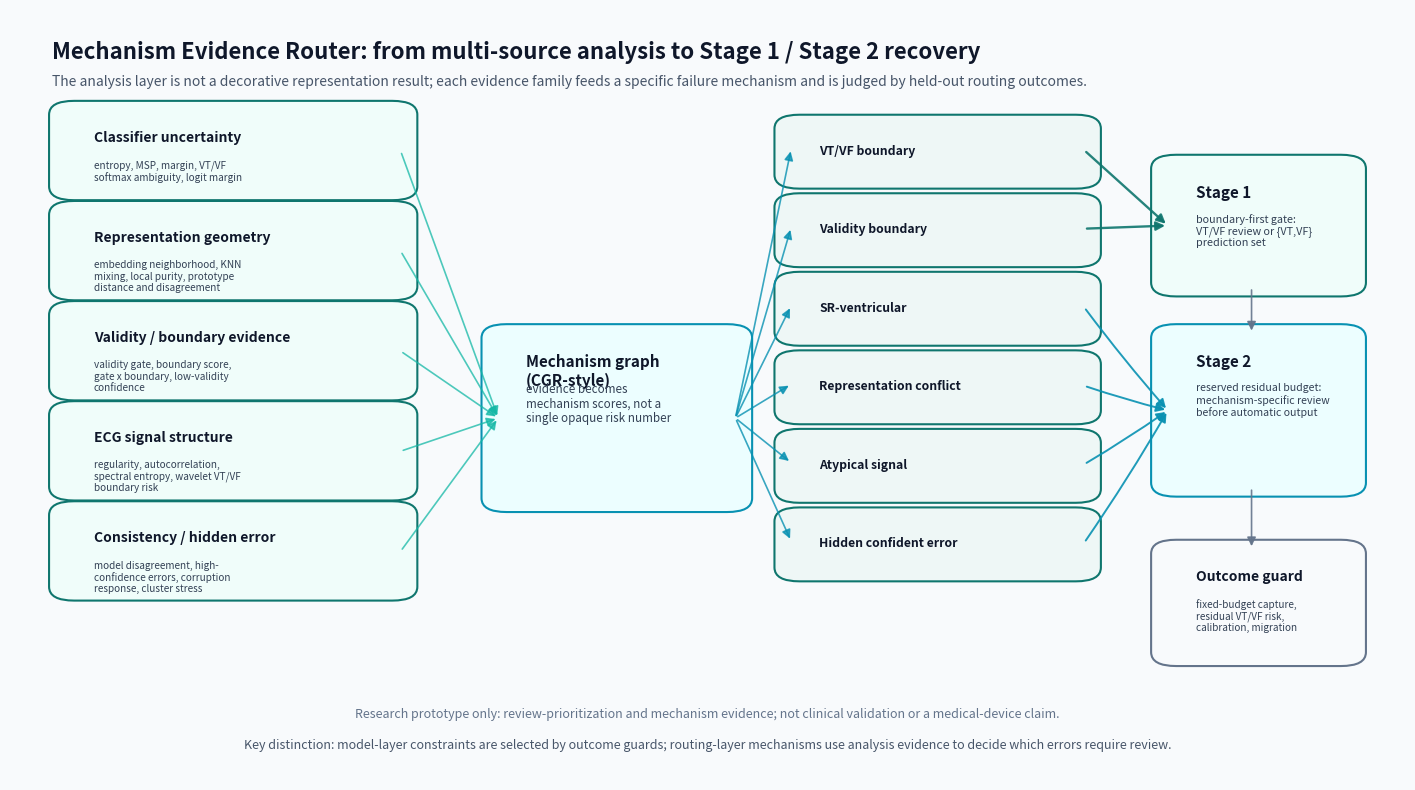

Source code (Python):
from __future__ import annotations

import textwrap
from pathlib import Path

import matplotlib.pyplot as plt
from matplotlib.patches import FancyArrowPatch, FancyBboxPatch


OUT = Path(
    "results_public/figures/12_v5d_hierarchical_router/individual_figures/"
    "fig_089_v5d_mechanism_evidence_router.png"
)


def _box(
    ax,
    xy,
    wh,
    title,
    body="",
    fc="#eef7f6",
    ec="#0f766e",
    lw=1.5,
    title_size=10,
    body_size=7.8,
    wrap_width=30,
):
    x, y = xy
    w, h = wh
    patch = FancyBboxPatch(
        (x, y),
        w,
        h,
        boxstyle="round,pad=0.012,rounding_size=0.018",
        facecolor=fc,
        edgecolor=ec,
        linewidth=lw,
    )
    ax.add_patch(patch)
    ax.text(
        x + 0.02,
        y + h - 0.027,
        title,
        ha="left",
        va="top",
        fontsize=title_size,
        fontweight="bold",
        color="#0f172a",
    )
    if body:
        wrapped = "\n".join(textwrap.wrap(body, width=wrap_width))
        ax.text(
            x + 0.02,
            y + h - 0.065,
            wrapped,
            ha="left",
            va="top",
            fontsize=body_size,
            color="#334155",
            linespacing=1.15,
        )
    return patch


def _arrow(ax, start, end, color="#0f766e", lw=1.45, rad=0.0, alpha=0.9):
    arr = FancyArrowPatch(
        start,
        end,
        arrowstyle="-|>",
        mutation_scale=13,
        linewidth=lw,
        color=color,
        alpha=alpha,
        connectionstyle=f"arc3,rad={rad}",
    )
    ax.add_patch(arr)


def main() -> None:
    OUT.parent.mkdir(parents=True, exist_ok=True)
    fig, ax = plt.subplots(figsize=(18, 10))
    ax.set_xlim(0, 1)
    ax.set_ylim(0, 1)
    ax.axis("off")
    fig.patch.set_facecolor("#f8fafc")
    ax.set_facecolor("#f8fafc")

    ax.text(
        0.03,
        0.96,
        "Mechanism Evidence Router: from multi-source analysis to Stage 1 / Stage 2 recovery",
        ha="left",
        va="top",
        fontsize=16,
        fontweight="bold",
        color="#0f172a",
    )
    ax.text(
        0.03,
        0.915,
        "The analysis layer is not a decorative representation result; each evidence family feeds a specific failure mechanism and is judged by held-out routing outcomes.",
        ha="left",
        va="top",
        fontsize=10,
        color="#475569",
    )

    evidence = [
        (
            "Classifier uncertainty",
            "entropy, MSP, margin, VT/VF softmax ambiguity, logit margin",
        ),
        (
            "Representation geometry",
            "embedding neighborhood, KNN mixing, local purity, prototype distance and disagreement",
        ),
        (
            "Validity / boundary evidence",
            "validity gate, boundary score, gate x boundary, low-validity confidence",
        ),
        (
            "ECG signal structure",
            "regularity, autocorrelation, spectral entropy, wavelet VT/VF boundary risk",
        ),
        (
            "Consistency / hidden error",
            "model disagreement, high-confidence errors, corruption response, cluster stress",
        ),
    ]

    y0 = 0.765
    for i, (title, body) in enumerate(evidence):
        _box(
            ax,
            (0.04, y0 - i * 0.13),
            (0.24, 0.105),
            title,
            body,
            fc="#f0fdfa",
            ec="#0f766e",
            body_size=7.2,
            wrap_width=31,
        )

    _box(
        ax,
        (0.35, 0.36),
        (0.17, 0.22),
        "Mechanism graph\n(CGR-style)",
        "evidence becomes mechanism scores, not a single opaque risk number",
        fc="#ecfeff",
        ec="#0891b2",
        title_size=11,
        body_size=8.4,
        wrap_width=25,
    )

    mechanisms = [
        ("VT/VF boundary", ""),
        ("Validity boundary", ""),
        ("SR-ventricular", ""),
        ("Representation conflict", ""),
        ("Atypical signal", ""),
        ("Hidden confident error", ""),
    ]
    mech_pos = []
    for i, (title, body) in enumerate(mechanisms):
        y = 0.78 - i * 0.102
        mech_pos.append((0.58, y + 0.04))
        _box(
            ax,
            (0.56, y),
            (0.21, 0.072),
            title,
            body,
            fc="#eef7f6",
            ec="#0f766e",
            title_size=8.8,
            body_size=7.1,
            wrap_width=30,
        )

    _box(
        ax,
        (0.83, 0.64),
        (0.13, 0.16),
        "Stage 1",
        "boundary-first gate: VT/VF review or {VT,VF} prediction set",
        fc="#f0fdfa",
        ec="#0f766e",
        title_size=11,
        body_size=7.8,
        wrap_width=25,
    )
    _box(
        ax,
        (0.83, 0.38),
        (0.13, 0.20),
        "Stage 2",
        "reserved residual budget: mechanism-specific review before automatic output",
        fc="#ecfeff",
        ec="#0891b2",
        title_size=11,
        body_size=7.6,
        wrap_width=25,
    )
    _box(
        ax,
        (0.83, 0.16),
        (0.13, 0.14),
        "Outcome guard",
        "fixed-budget capture, residual VT/VF risk, calibration, migration",
        fc="#f8fafc",
        ec="#64748b",
        title_size=10,
        body_size=7.2,
        wrap_width=24,
    )

    for i in range(len(evidence)):
        _arrow(ax, (0.28, y0 - i * 0.13 + 0.052), (0.35, 0.47), color="#14b8a6", lw=1.2, alpha=0.75)

    for _, y in mech_pos:
        _arrow(ax, (0.52, 0.47), (0.56, y), color="#0891b2", lw=1.2, alpha=0.8)

    _arrow(ax, (0.77, 0.818), (0.83, 0.72), color="#0f766e", lw=1.7)
    _arrow(ax, (0.77, 0.716), (0.83, 0.72), color="#0f766e", lw=1.7)
    for y in [0.614, 0.512, 0.410, 0.308]:
        _arrow(ax, (0.77, y), (0.83, 0.48), color="#0891b2", lw=1.4, rad=0.02)
    _arrow(ax, (0.89, 0.64), (0.89, 0.58), color="#64748b", lw=1.2)
    _arrow(ax, (0.89, 0.38), (0.89, 0.30), color="#64748b", lw=1.2)

    ax.text(
        0.50,
        0.085,
        "Research prototype only: review-prioritization and mechanism evidence; not clinical validation or a medical-device claim.",
        ha="center",
        va="center",
        fontsize=9,
        color="#64748b",
    )
    ax.text(
        0.50,
        0.045,
        "Key distinction: model-layer constraints are selected by outcome guards; routing-layer mechanisms use analysis evidence to decide which errors require review.",
        ha="center",
        va="center",
        fontsize=9,
        color="#475569",
    )

    plt.savefig(OUT, dpi=220, bbox_inches="tight")
    plt.close(fig)


if __name__ == "__main__":
    main()
